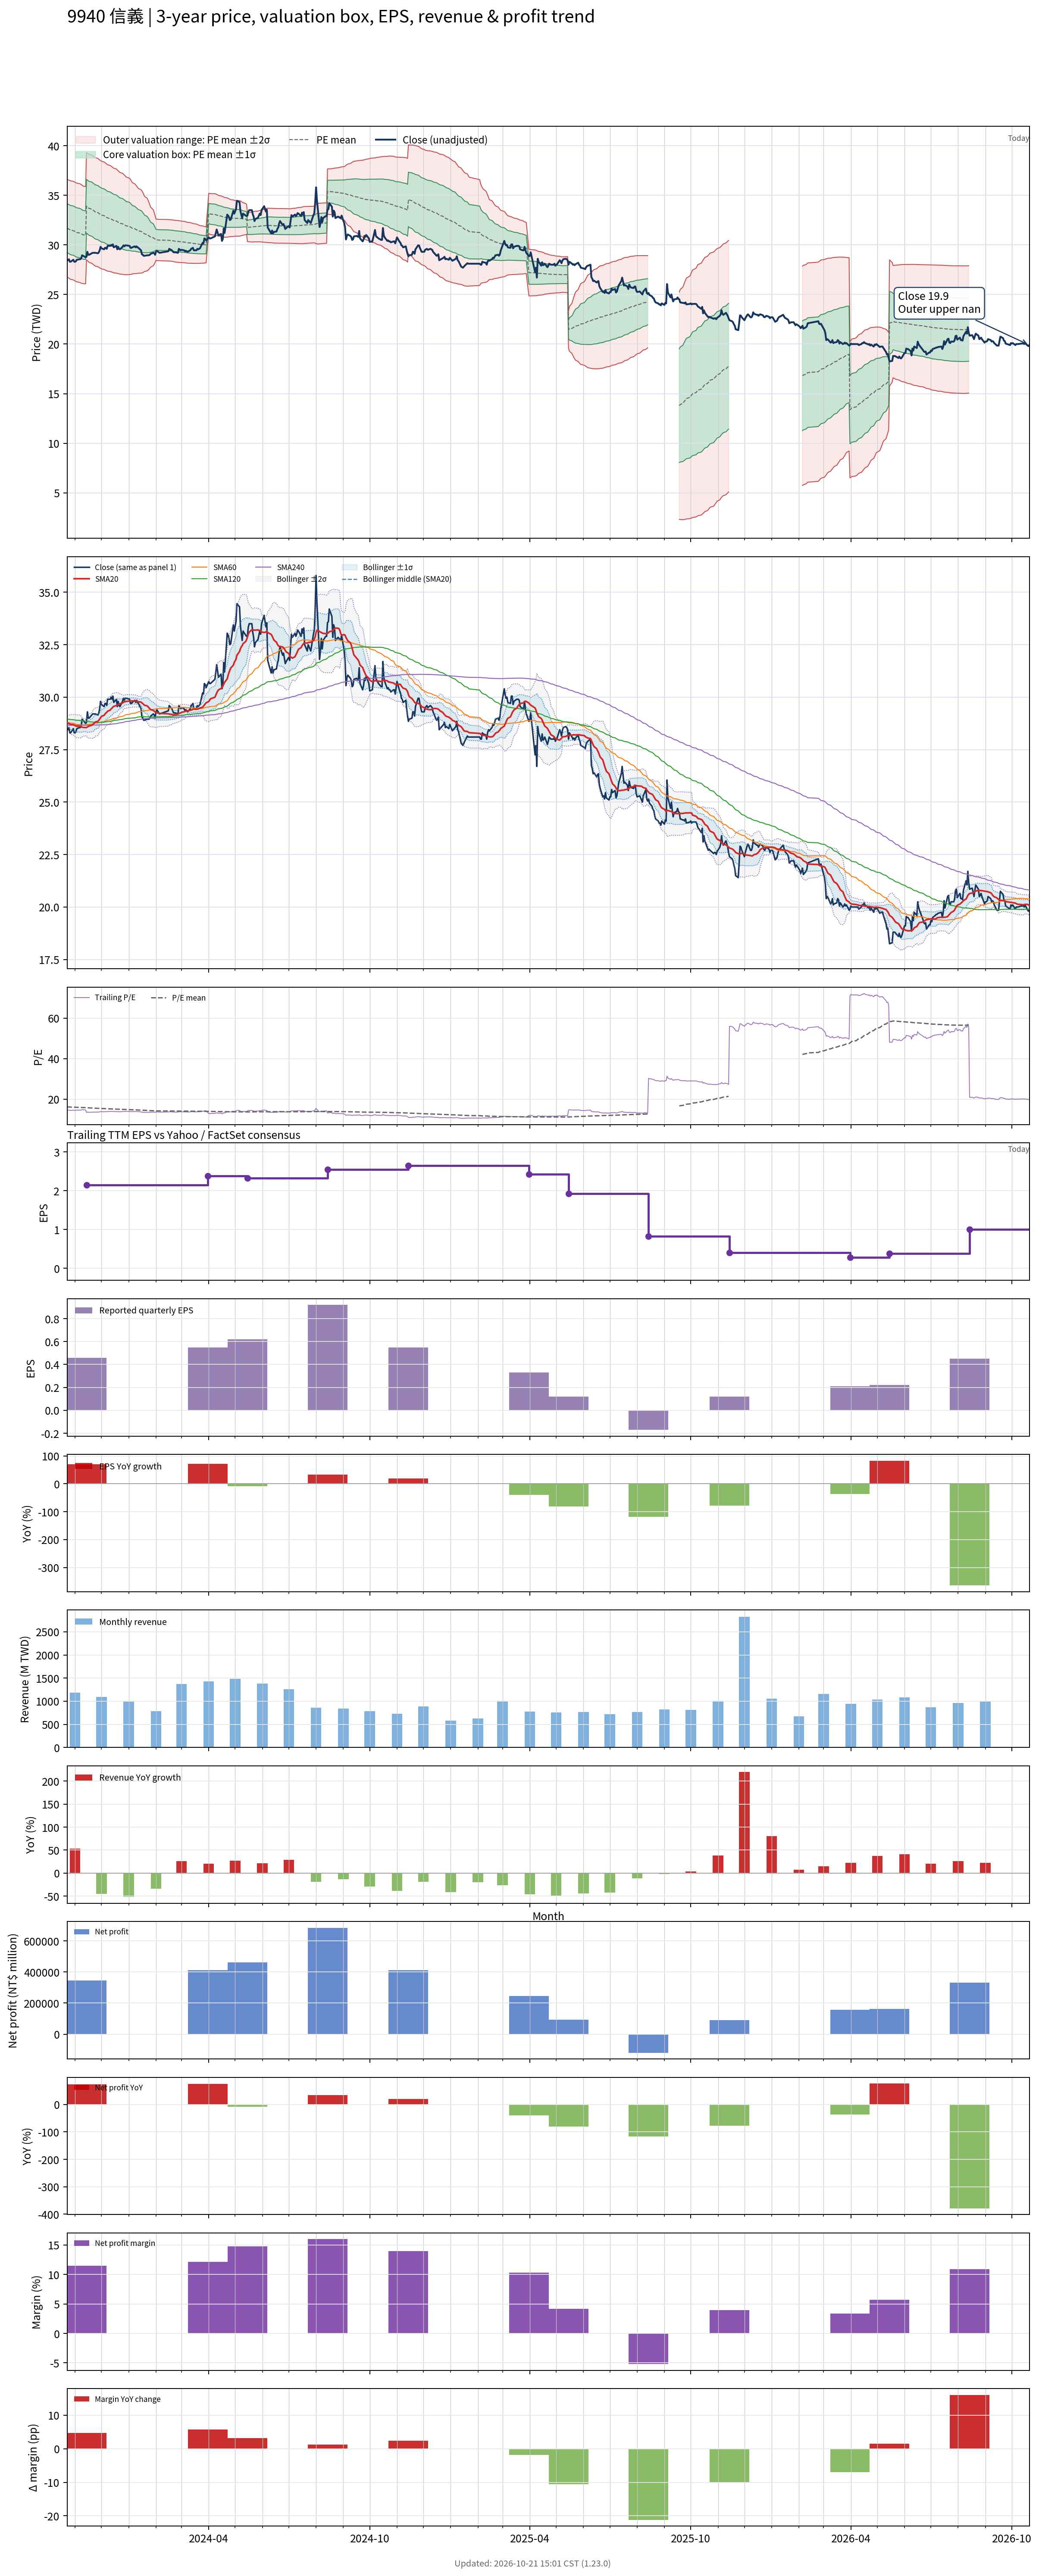

Values plotted in this chart, from the file beside it:
# chart-version: skill-stock-dynamic-val…
date, close, available_date, period_end, eps, ttm_eps, pe, pe_mean, pe_std, price_m2, price_m1, price_mean, price_p1, price_p2, forward_eps, forward_pe, forward_pe_mean, forward_pe_std, forward_price_m2, forward_price_m1, forward_price_mean, forward_price_p1, forward_price_p2, sma20
2023-10-23, 28.5, 2023-08-14, 2023-06-30, 0.69, 1.96, 14.54, 16.16, 1.256, 26.76, 29.22, 31.68, 34.14, 36.6, , , , , , , , , , 28.76
2023-10-24, 28.45, 2023-08-14, 2023-06-30, 0.69, 1.96, 14.52, 16.14, 1.259, 26.7, 29.16, 31.63, 34.1, 36.57, , , , , , , , , , 28.75
2023-10-25, 28.55, 2023-08-14, 2023-06-30, 0.69, 1.96, 14.57, 16.11, 1.261, 26.64, 29.11, 31.58, 34.05, 36.53, , , , , , , , , , 28.75
2023-10-26, 28.3, 2023-08-14, 2023-06-30, 0.69, 1.96, 14.44, 16.09, 1.264, 26.58, 29.06, 31.53, 34.01, 36.49, , , , , , , , , , 28.72
2023-10-27, 28.3, 2023-08-14, 2023-06-30, 0.69, 1.96, 14.44, 16.06, 1.266, 26.52, 29, 31.48, 33.97, 36.45, , , , , , , , , , 28.7
2023-10-30, 28.5, 2023-08-14, 2023-06-30, 0.69, 1.96, 14.54, 16.04, 1.267, 26.47, 28.95, 31.44, 33.92, 36.4, , , , , , , , , , 28.69
2023-10-31, 28.3, 2023-08-14, 2023-06-30, 0.69, 1.96, 14.44, 16.01, 1.268, 26.42, 28.9, 31.39, 33.87, 36.36, , , , , , , , , , 28.67
2023-11-01, 28.3, 2023-08-14, 2023-06-30, 0.69, 1.96, 14.44, 15.99, 1.269, 26.36, 28.85, 31.34, 33.82, 36.31, , , , , , , , , , 28.64
2023-11-02, 28.35, 2023-08-14, 2023-06-30, 0.69, 1.96, 14.46, 15.96, 1.269, 26.31, 28.8, 31.29, 33.77, 36.26, , , , , , , , , , 28.62
2023-11-03, 28.5, 2023-08-14, 2023-06-30, 0.69, 1.96, 14.54, 15.94, 1.269, 26.27, 28.75, 31.24, 33.73, 36.22, , , , , , , , , , 28.61
2023-11-06, 28.55, 2023-08-14, 2023-06-30, 0.69, 1.96, 14.57, 15.92, 1.269, 26.22, 28.71, 31.2, 33.69, 36.17, , , , , , , , , , 28.61
2023-11-07, 28.55, 2023-08-14, 2023-06-30, 0.69, 1.96, 14.57, 15.9, 1.27, 26.18, 28.67, 31.15, 33.64, 36.13, , , , , , , , , , 28.6
2023-11-08, 28.65, 2023-08-14, 2023-06-30, 0.69, 1.96, 14.62, 15.87, 1.268, 26.14, 28.62, 31.11, 33.6, 36.08, , , , , , , , , , 28.58
2023-11-09, 28.95, 2023-08-14, 2023-06-30, 0.69, 1.96, 14.77, 15.85, 1.262, 26.12, 28.59, 31.06, 33.54, 36.01, , , , , , , , , , 28.57
2023-11-10, 28.9, 2023-08-14, 2023-06-30, 0.69, 1.96, 14.74, 15.82, 1.255, 26.1, 28.56, 31.02, 33.48, 35.94, , , , , , , , , , 28.56
2023-11-13, 28.75, 2023-08-14, 2023-06-30, 0.69, 1.96, 14.67, 15.8, 1.249, 26.07, 28.52, 30.97, 33.42, 35.87, , , , , , , , , , 28.55
2023-11-14, 28.8, 2023-11-14, 2023-09-30, 0.46, 2.15, 13.4, 15.77, 1.256, 28.49, 31.19, 33.9, 36.6, 39.3, , , , , , , , , , 28.55
2023-11-15, 29.3, 2023-11-14, 2023-09-30, 0.46, 2.15, 13.63, 15.73, 1.259, 28.41, 31.12, 33.82, 36.53, 39.24, , , , , , , , , , 28.58
2023-11-16, 29, 2023-11-14, 2023-09-30, 0.46, 2.15, 13.49, 15.7, 1.262, 28.32, 31.03, 33.75, 36.46, 39.17, , , , , , , , , , 28.6
2023-11-17, 29, 2023-11-14, 2023-09-30, 0.46, 2.15, 13.49, 15.66, 1.266, 28.23, 30.95, 33.67, 36.4, 39.12, , , , , , , , , , 28.62
2023-11-20, 29.15, 2023-11-14, 2023-09-30, 0.46, 2.15, 13.56, 15.63, 1.27, 28.14, 30.87, 33.6, 36.33, 39.06, , , , , , , , , , 28.66
2023-11-21, 29.2, 2023-11-14, 2023-09-30, 0.46, 2.15, 13.58, 15.6, 1.271, 28.07, 30.8, 33.53, 36.27, 39, , , , , , , , , , 28.7
2023-11-22, 29.2, 2023-11-14, 2023-09-30, 0.46, 2.15, 13.58, 15.56, 1.272, 27.99, 30.73, 33.46, 36.2, 38.93, , , , , , , , , , 28.73
2023-11-23, 29.2, 2023-11-14, 2023-09-30, 0.46, 2.15, 13.58, 15.53, 1.272, 27.92, 30.66, 33.39, 36.13, 38.86, , , , , , , , , , 28.77
2023-11-24, 29.2, 2023-11-14, 2023-09-30, 0.46, 2.15, 13.58, 15.5, 1.271, 27.86, 30.59, 33.32, 36.05, 38.79, , , , , , , , , , 28.82
2023-11-27, 29.15, 2023-11-14, 2023-09-30, 0.46, 2.15, 13.56, 15.47, 1.27, 27.79, 30.52, 33.25, 35.98, 38.71, , , , , , , , , , 28.85
2023-11-28, 29.25, 2023-11-14, 2023-09-30, 0.46, 2.15, 13.6, 15.43, 1.265, 27.74, 30.46, 33.18, 35.9, 38.62, , , , , , , , , , 28.9
2023-11-29, 29.45, 2023-11-14, 2023-09-30, 0.46, 2.15, 13.7, 15.4, 1.266, 27.67, 30.4, 33.12, 35.84, 38.56, , , , , , , , , , 28.95
2023-11-30, 29.8, 2023-11-14, 2023-09-30, 0.46, 2.15, 13.86, 15.38, 1.264, 27.62, 30.34, 33.06, 35.78, 38.5, , , , , , , , , , 29.03
2023-12-01, 29.65, 2023-11-14, 2023-09-30, 0.46, 2.15, 13.79, 15.35, 1.263, 27.57, 30.29, 33, 35.72, 38.43, , , , , , , , , , 29.09
2023-12-04, 29.55, 2023-11-14, 2023-09-30, 0.46, 2.15, 13.74, 15.32, 1.26, 27.52, 30.23, 32.94, 35.65, 38.36, , , , , , , , , , 29.14
2023-12-05, 29.7, 2023-11-14, 2023-09-30, 0.46, 2.15, 13.81, 15.29, 1.257, 27.48, 30.18, 32.88, 35.59, 38.29, , , , , , , , , , 29.19
2023-12-06, 29.7, 2023-11-14, 2023-09-30, 0.46, 2.15, 13.81, 15.27, 1.254, 27.43, 30.13, 32.82, 35.52, 38.22, , , , , , , , , , 29.25
2023-12-07, 29.6, 2023-11-14, 2023-09-30, 0.46, 2.15, 13.77, 15.24, 1.251, 27.39, 30.08, 32.77, 35.45, 38.14, , , , , , , , , , 29.28
2023-12-08, 29.9, 2023-11-14, 2023-09-30, 0.46, 2.15, 13.91, 15.21, 1.246, 27.35, 30.03, 32.71, 35.39, 38.07, , , , , , , , , , 29.33
2023-12-11, 29.9, 2023-11-14, 2023-09-30, 0.46, 2.15, 13.91, 15.19, 1.243, 27.31, 29.99, 32.66, 35.33, 38, , , , , , , , , , 29.39
2023-12-12, 30, 2023-11-14, 2023-09-30, 0.46, 2.15, 13.95, 15.17, 1.238, 27.28, 29.94, 32.61, 35.27, 37.93, , , , , , , , , , 29.45
2023-12-13, 29.9, 2023-11-14, 2023-09-30, 0.46, 2.15, 13.91, 15.14, 1.235, 27.25, 29.9, 32.55, 35.21, 37.86, , , , , , , , , , 29.48
2023-12-14, 30.05, 2023-11-14, 2023-09-30, 0.46, 2.15, 13.98, 15.12, 1.23, 27.22, 29.86, 32.5, 35.15, 37.79, , , , , , , , , , 29.53
2023-12-15, 29.75, 2023-11-14, 2023-09-30, 0.46, 2.15, 13.84, 15.09, 1.226, 27.18, 29.82, 32.45, 35.09, 37.73, , , , , , , , , , 29.57
2023-12-18, 29.9, 2023-11-14, 2023-09-30, 0.46, 2.15, 13.91, 15.07, 1.221, 27.15, 29.78, 32.4, 35.03, 37.65, , , , , , , , , , 29.6
2023-12-19, 29.55, 2023-11-14, 2023-09-30, 0.46, 2.15, 13.74, 15.04, 1.213, 27.13, 29.73, 32.34, 34.95, 37.56, , , , , , , , , , 29.62
2023-12-20, 29.8, 2023-11-14, 2023-09-30, 0.46, 2.15, 13.86, 15.02, 1.204, 27.11, 29.7, 32.28, 34.87, 37.46, , , , , , , , , , 29.65
2023-12-21, 29.6, 2023-11-14, 2023-09-30, 0.46, 2.15, 13.77, 14.99, 1.197, 27.08, 29.66, 32.23, 34.8, 37.38, , , , , , , , , , 29.67
2023-12-22, 29.55, 2023-11-14, 2023-09-30, 0.46, 2.15, 13.74, 14.96, 1.191, 27.05, 29.61, 32.17, 34.74, 37.3, , , , , , , , , , 29.69
2023-12-25, 29.8, 2023-11-14, 2023-09-30, 0.46, 2.15, 13.86, 14.94, 1.184, 27.03, 29.58, 32.12, 34.67, 37.21, , , , , , , , , , 29.72
2023-12-26, 29.95, 2023-11-14, 2023-09-30, 0.46, 2.15, 13.93, 14.92, 1.176, 27.02, 29.54, 32.07, 34.6, 37.13, , , , , , , , , , 29.75
2023-12-27, 29.85, 2023-11-14, 2023-09-30, 0.46, 2.15, 13.88, 14.89, 1.167, 27, 29.51, 32.02, 34.53, 37.04, , , , , , , , , , 29.77
2023-12-28, 29.95, 2023-11-14, 2023-09-30, 0.46, 2.15, 13.93, 14.87, 1.159, 26.99, 29.48, 31.97, 34.46, 36.95, , , , , , , , , , 29.78
2023-12-29, 29.95, 2023-11-14, 2023-09-30, 0.46, 2.15, 13.93, 14.85, 1.146, 26.99, 29.45, 31.92, 34.38, 36.84, , , , , , , , , , 29.8
2024-01-02, 29.9, 2023-11-14, 2023-09-30, 0.46, 2.15, 13.91, 14.82, 1.129, 27.01, 29.43, 31.86, 34.29, 36.71, , , , , , , , , , 29.82
2024-01-03, 29.7, 2023-11-14, 2023-09-30, 0.46, 2.15, 13.81, 14.79, 1.112, 27.02, 29.41, 31.8, 34.19, 36.58, , , , , , , , , , 29.82
2024-01-04, 29.7, 2023-11-14, 2023-09-30, 0.46, 2.15, 13.81, 14.76, 1.094, 27.03, 29.39, 31.74, 34.09, 36.45, , , , , , , , , , 29.82
2024-01-05, 29.75, 2023-11-14, 2023-09-30, 0.46, 2.15, 13.84, 14.73, 1.071, 27.07, 29.37, 31.68, 33.98, 36.28, , , , , , , , , , 29.82
2024-01-08, 29.85, 2023-11-14, 2023-09-30, 0.46, 2.15, 13.88, 14.71, 1.051, 27.1, 29.36, 31.62, 33.88, 36.14, , , , , , , , , , 29.82
2024-01-09, 29.75, 2023-11-14, 2023-09-30, 0.46, 2.15, 13.84, 14.68, 1.038, 27.1, 29.34, 31.57, 33.8, 36.03, , , , , , , , , , 29.81
2024-01-10, 29.85, 2023-11-14, 2023-09-30, 0.46, 2.15, 13.88, 14.66, 1.024, 27.11, 29.32, 31.52, 33.72, 35.92, , , , , , , , , , 29.8
2024-01-11, 29.75, 2023-11-14, 2023-09-30, 0.46, 2.15, 13.84, 14.64, 1.009, 27.13, 29.3, 31.47, 33.64, 35.81, , , , , , , , , , 29.8
2024-01-12, 29.7, 2023-11-14, 2023-09-30, 0.46, 2.15, 13.81, 14.61, 0.9928, 27.14, 29.28, 31.41, 33.55, 35.68, , , , , , , , , , 29.78
... 669 more rows
